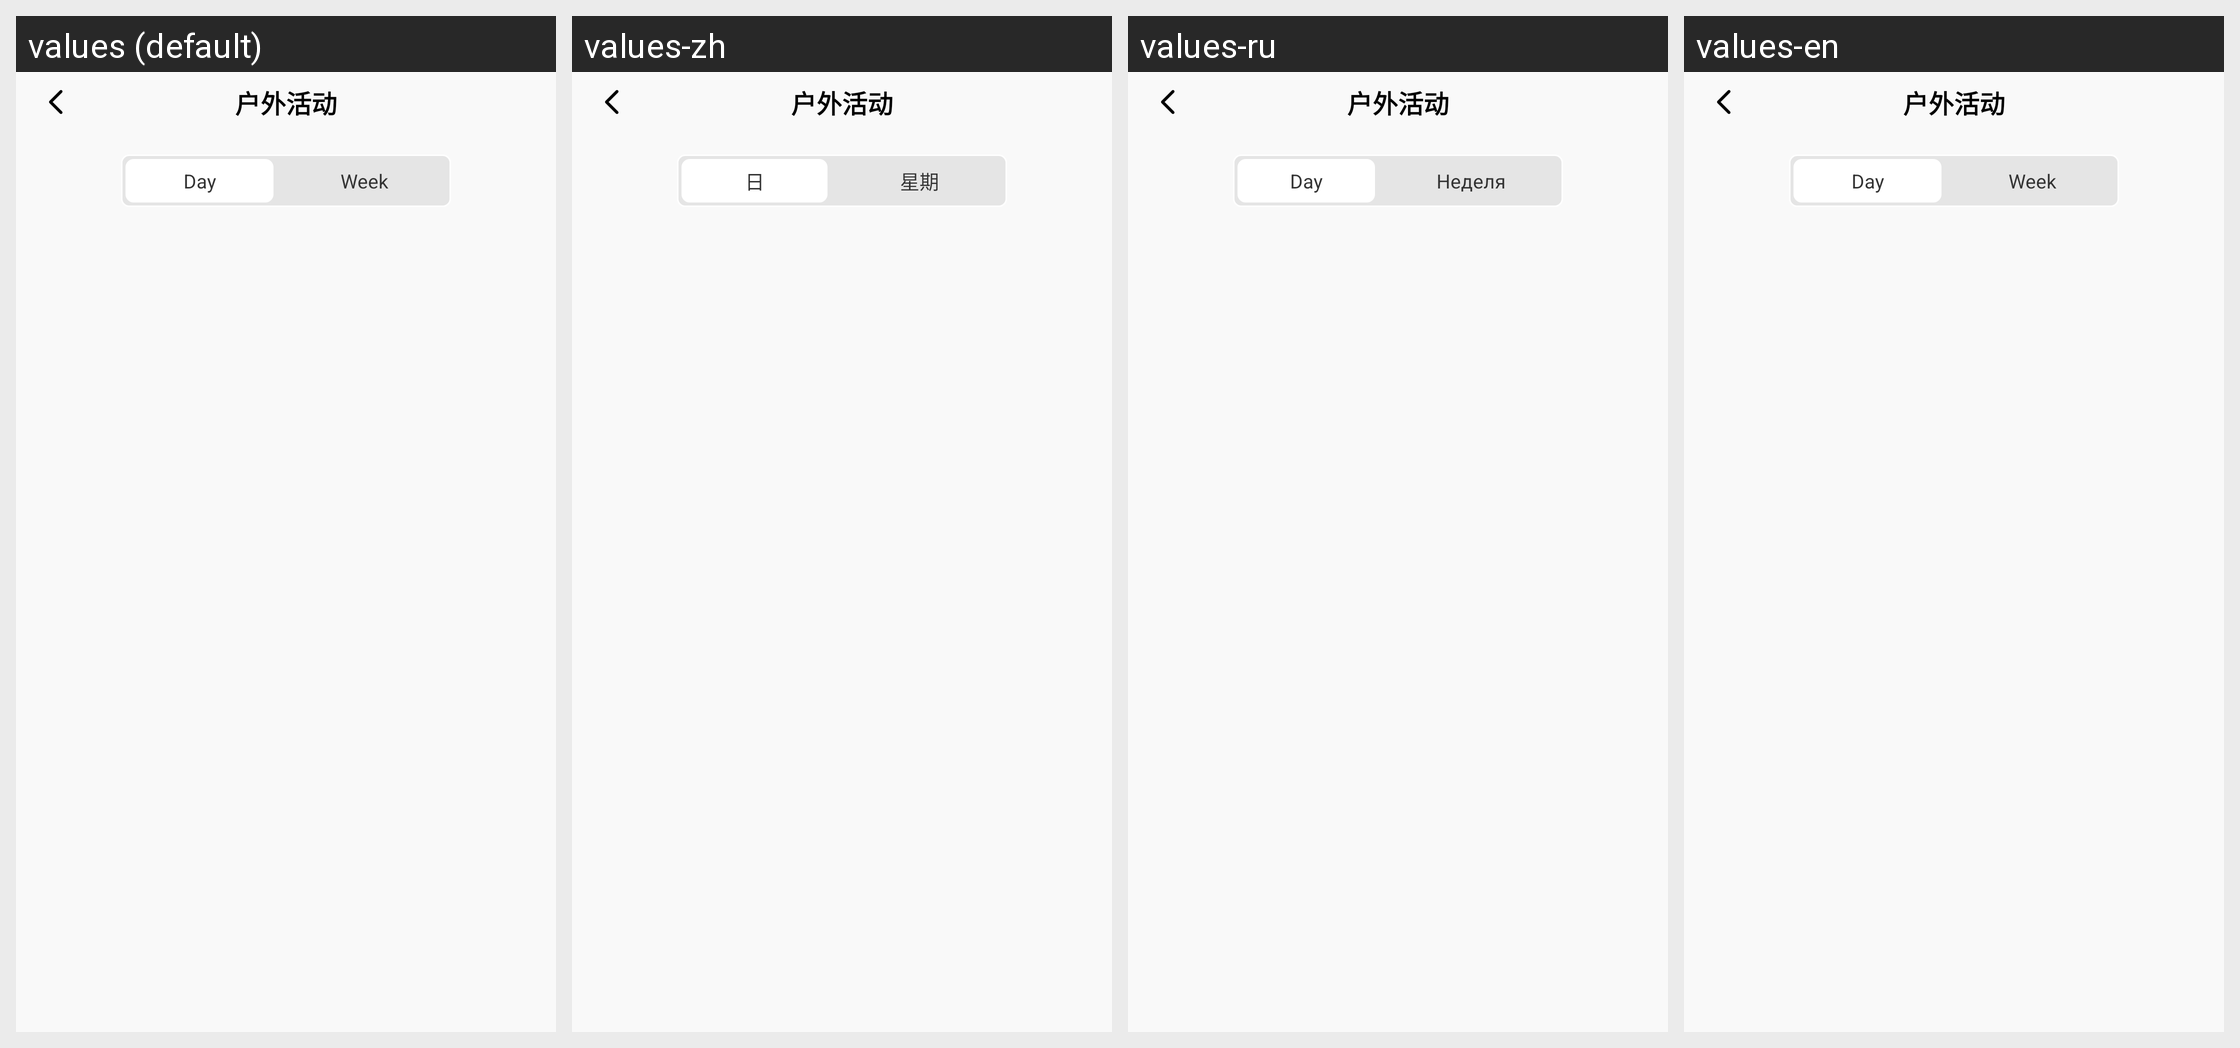

This grid shows one Android layout under several languages. Give, for every string resource on the screen, its name, the default text and each shown locale's text.
Android screen res/layout/activity_out_side_main.xml rendered under 4 locales, left to right: values (default), values-zh, values-ru, values-en. Device: Nexus 5 (rendered at 1080×1920; each locale shown at half size, 540×960, under a caption strip naming it); theme FullBleedTheme.
Other locales in the repository, not shown: values-de-rDE, values-hi, values-ko-rKR, values-ms-rMY, values-pl, values-th, values-tl-rPH, values-tr-rTR, values-vi, values-zh-rTW.
Strings drawn on this screen, with the default value and each locale's value (text and hints the layout hard-codes, and strings that could not be matched under every locale, appear in the picture but are not listed):

health_outside
  values: 户外活动
  values-zh: 户外活动
  values-ru: 户外活动  [not translated; the default value is used]
  values-en: 户外活动  [not translated; the default value is used]

day
  values: Day
  values-zh: 日
  values-ru: Day  [not translated; the default value is used]
  values-en: Day

week
  values: Week
  values-zh: 星期
  values-ru: Неделя
  values-en: Week  [not translated; the default value is used]
